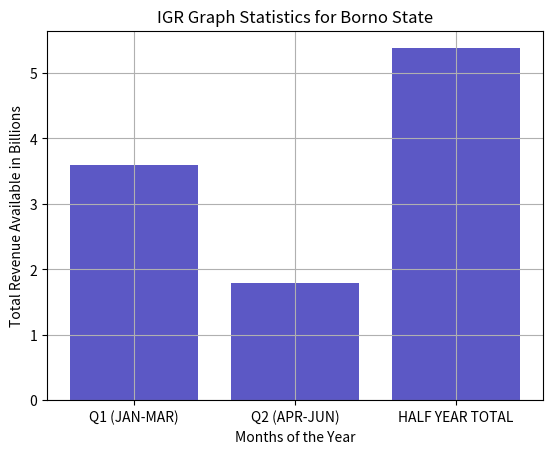

The script that saved this image:
import numpy as np
from matplotlib import pyplot as plt


dev_x=['Q1 (JAN-MAR)','Q2 (APR-JUN)','HALF YEAR TOTAL']
dev_y=[3.59,1.79,5.38]
plt.bar(dev_x,dev_y)
plt.bar(dev_x, dev_y, color='#ab31db70')

plt.gcf().axes[0].yaxis.get_major_formatter().set_scientific(False)
plt.title('IGR Graph Statistics for Borno State')
plt.xlabel('Months of the Year')
plt.ylabel('Total Revenue Available in Billions')
plt.grid(True)
plt.show()
